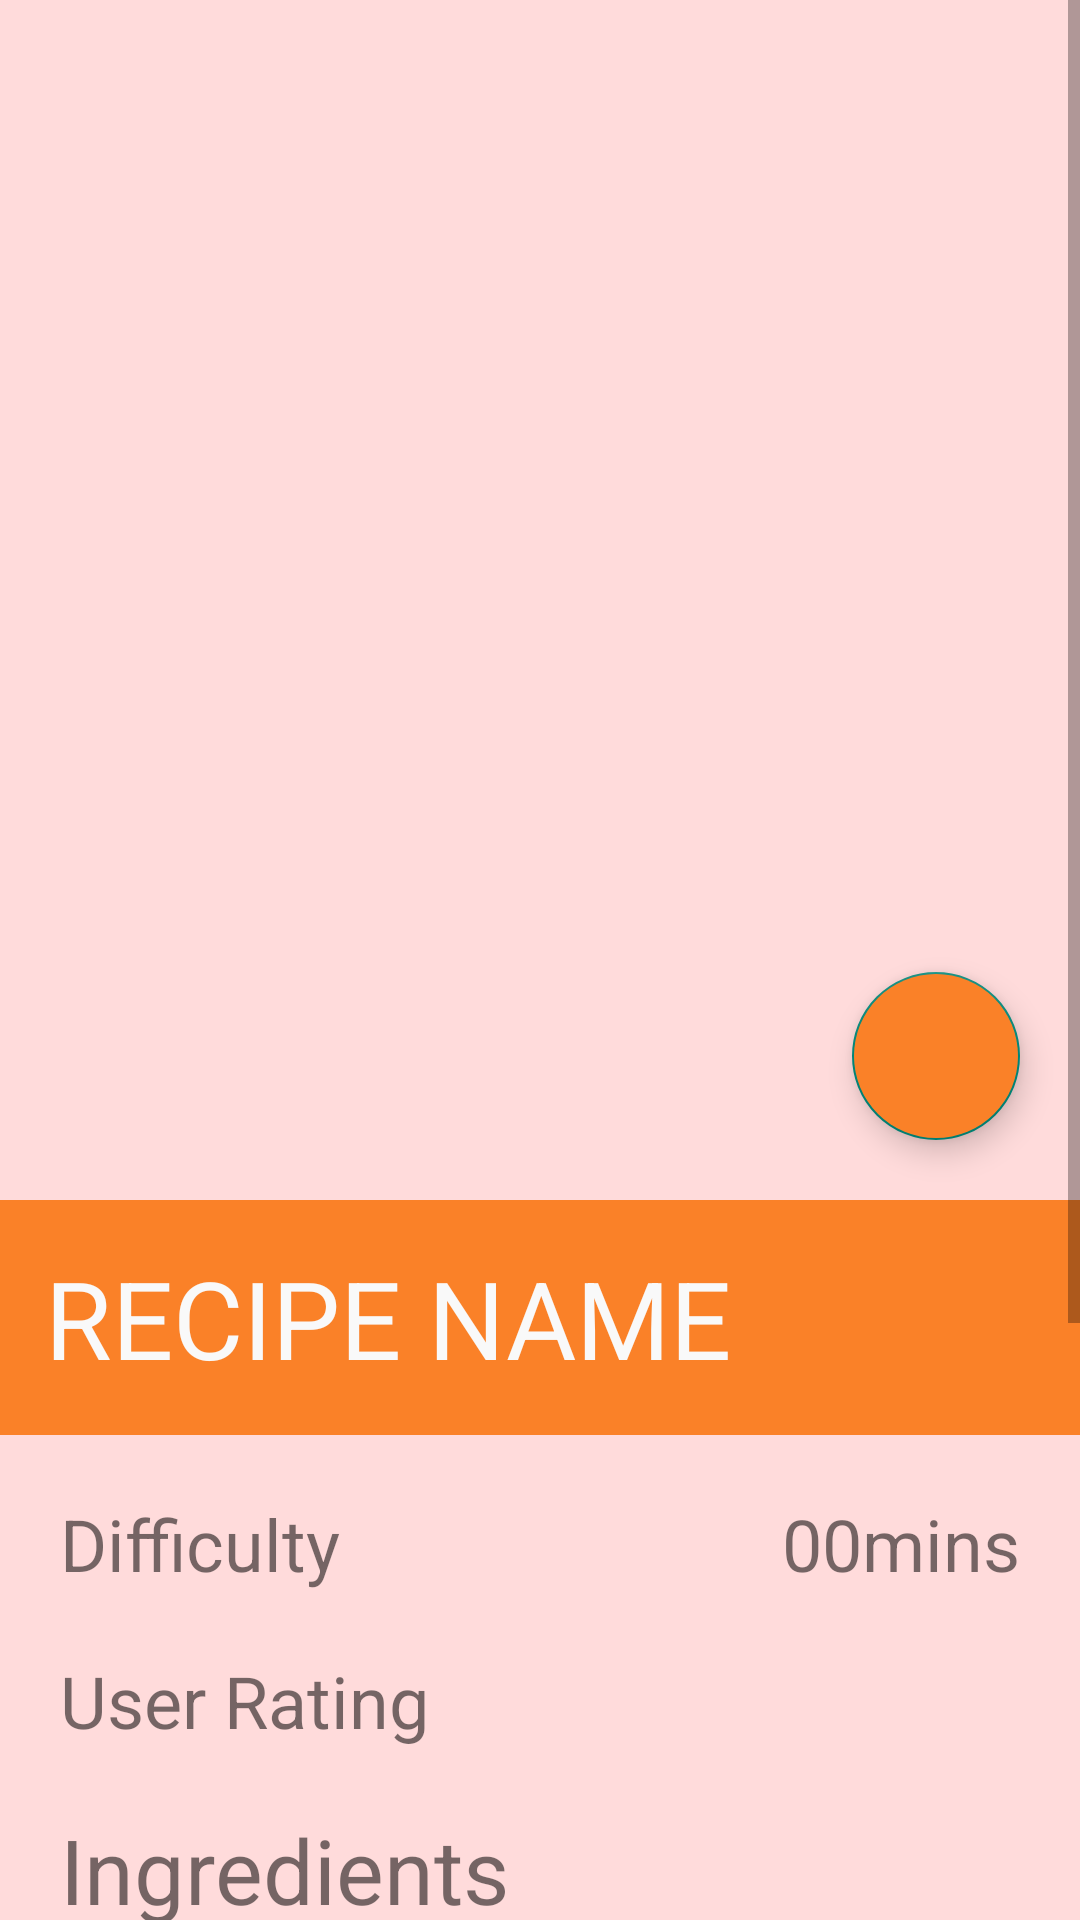

Android layout source for this screen:
<!-- AndroidManifest.xml: application theme Theme.Beginners_Kitchen -->
<!-- res/layout/activity_recipe.xml -->
<?xml version="1.0" encoding="utf-8"?>

<LinearLayout xmlns:android="http://schemas.android.com/apk/res/android"
    xmlns:tools="http://schemas.android.com/tools"
    android:layout_width="match_parent"
    android:layout_height="match_parent"
    android:background="@color/background_orange"
    tools:context=".RecipeActivity">

    <ScrollView
        android:layout_width="match_parent"
        android:layout_height="match_parent">

        <RelativeLayout
            android:layout_width="match_parent"
            android:layout_height="match_parent">

            
            <com.google.android.material.floatingactionbutton.FloatingActionButton
                android:id="@+id/favorite_recipe_btn"
                android:layout_width="wrap_content"
                android:layout_height="wrap_content"
                android:src="@drawable/favorite_vector_drawable"
                android:layout_alignBottom="@+id/recipe_img_view"
                android:layout_alignRight="@+id/recipe_img_view"
                android:layout_marginRight="20dp"
                android:layout_marginBottom="20dp"
                android:backgroundTint="@color/orange"
                />

            <ImageView
                android:id="@+id/recipe_img_view"
                android:layout_width="match_parent"
                android:layout_height="400dp" />

            <TextView
                android:id="@+id/recipe_title_name"
                android:layout_width="match_parent"
                android:layout_height="wrap_content"
                android:text="@string/recipe_name"
                android:layout_below="@+id/recipe_img_view"
                android:layout_marginBottom="20dp"
                style="@style/recipe_title"
                />

            <TextView
                android:id="@+id/recipe_difficulty_level"
                android:layout_width="wrap_content"
                android:layout_height="wrap_content"
                android:text="@string/difficulty_name"
                android:layout_below="@+id/recipe_title_name"
                android:layout_marginLeft="20dp"
                style="@style/recipe_text"
                />

            <TextView
                android:id="@+id/minutes"
                android:layout_width="wrap_content"
                android:layout_height="wrap_content"
                android:text="@string/minutes"
                android:layout_below="@+id/recipe_title_name"
                android:layout_alignRight="@+id/recipe_title_name"
                android:layout_marginRight="20dp"
                style="@style/recipe_text"
                />

            <TextView
                android:id="@+id/recipe_time"
                android:layout_width="wrap_content"
                android:layout_height="wrap_content"
                android:text="@string/time_name"
                android:layout_below="@+id/recipe_title_name"
                android:layout_toLeftOf="@+id/minutes"
                style="@style/recipe_text"
                />

            <TextView
                android:id="@+id/recipe_rating"
                android:layout_width="wrap_content"
                android:layout_height="wrap_content"
                android:layout_below="@+id/recipe_difficulty_level"
                android:layout_alignLeft="@+id/recipe_difficulty_level"
                android:layout_marginTop="20dp"
                android:layout_marginBottom="20dp"
                android:text="@string/filter_user_rating"
                style="@style/recipe_text"
                />

            <TextView
                android:id="@+id/recipe_ingredients"
                android:layout_width="wrap_content"
                android:layout_height="wrap_content"
                android:text="@string/ingredients_title"
                android:layout_below="@+id/recipe_rating"
                android:layout_alignLeft="@+id/recipe_rating"
                style="@style/ingredient_title"
                />

            <TextView
                android:id="@+id/ingredients_list"
                android:layout_width="wrap_content"
                android:layout_height="wrap_content"
                android:text="@string/ingredients_title"
                android:layout_below="@+id/recipe_ingredients"
                android:layout_alignLeft="@+id/recipe_ingredients"
                android:layout_marginTop="20dp"
                android:layout_marginLeft="20dp"
                style="@style/recipe_text"
                />

            <TextView
                android:id="@+id/recipe_instructions"
                android:layout_width="wrap_content"
                android:layout_height="wrap_content"
                android:text="@string/prompt_instructions"
                android:layout_below="@+id/ingredients_list"
                android:layout_alignLeft="@+id/recipe_rating"
                android:layout_marginTop="20dp"
                style="@style/ingredient_title"
                />

            <TextView
                android:id="@+id/instructions_list"
                android:layout_width="wrap_content"
                android:layout_height="wrap_content"
                android:text="@string/ingredients_title"
                android:layout_below="@+id/recipe_instructions"
                android:layout_alignLeft="@+id/recipe_ingredients"
                android:layout_marginTop="20dp"
                android:layout_marginLeft="20dp"
                style="@style/recipe_text"
                />

            <TextView
                android:id="@+id/tag_title"
                android:layout_width="wrap_content"
                android:layout_height="wrap_content"
                android:text="@string/tags_title"
                android:layout_below="@+id/instructions_list"
                android:layout_alignLeft="@+id/recipe_ingredients"
                android:layout_marginTop="20dp"
                style="@style/ingredient_title"
                />

            <TextView
                android:id="@+id/tag_list"
                android:layout_width="wrap_content"
                android:layout_height="wrap_content"
                android:text="@string/tags_title"
                android:layout_below="@+id/tag_title"
                android:layout_alignLeft="@+id/tag_title"
                android:layout_marginTop="20dp"
                android:layout_marginLeft="20dp"
                style="@style/ingredient_title"
                />

        </RelativeLayout>
    </ScrollView>

</LinearLayout>
<!-- resources referenced by this layout -->
<resources>
  <color name="background_orange">#FFDBDB</color>
  <color name="orange">#FA8128</color>
  <string name="difficulty_name">"Difficulty"</string>
  <string name="filter_user_rating">"User Rating"</string>
  <string name="ingredients_title">"Ingredients"</string>
  <string name="minutes">"mins"</string>
  <string name="prompt_instructions">"Instructions:"</string>
  <string name="recipe_name">"Recipe Name"</string>
  <string name="tags_title">"Tags"</string>
  <string name="time_name">"00"</string>
  <style name="ingredient_title">
          <item name="android:textSize">30sp</item>
      </style>
  <style name="recipe_text">
          <item name="android:textSize">24sp</item>
      </style>
  <style name="recipe_title">
          <item name="android:textColor">@color/text_color</item>
          <item name="android:textSize">36sp</item>
          <item name="android:textAllCaps">true</item>
          <item name="android:background">@color/orange</item>
          <item name="android:padding">15dp</item>
      </style>
  <style name="Theme.Beginners_Kitchen" parent="Theme.AppCompat.Light.DarkActionBar">
          
          <item name="colorPrimary">@color/navigation_orange</item>
          <item name="colorPrimaryVariant">@color/navigation_orange</item>
          <item name="colorOnPrimary">@color/text_color</item>
          
          <item name="android:statusBarColor" tools:targetApi="l">?attr/colorPrimaryVariant</item>
          
      </style>
  <color name="text_color">#F9F9F9</color>
  <color name="navigation_orange">#FBA05E</color>
</resources>
